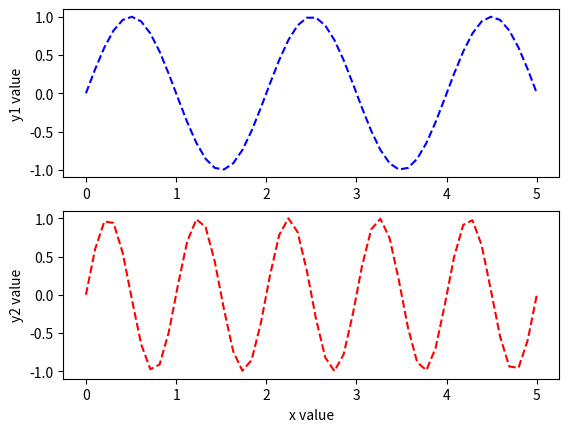

The matplotlib source for this figure:
"""
author:lightfish
Time:2018.10.14
note:用subplot和subplots绘制子图
网址：https://blog.csdn.net/sinat_35930259/article/details/80002213
"""
import matplotlib.pyplot as plt
import numpy as np
plt.figure(num='subplot')

x=np.linspace(0,5)
y1=np.sin(np.pi*x)
y2=np.sin(np.pi*x*2)
plt.subplot(2,1,1)
plt.plot(x,y1,'b--',label='sin(pi*x)')
plt.ylabel('y1 value')
plt.subplot(2,1,2)
plt.plot(x,y2,'r--',label='sin*2x')
plt.ylabel('y2 value')
plt.xlabel('x value')

#subplots返回的值的类型为元组，其中包含两个元素：第一个为一个画布，第二个是子图
a=plt.subplots(2,2)
plt.show()